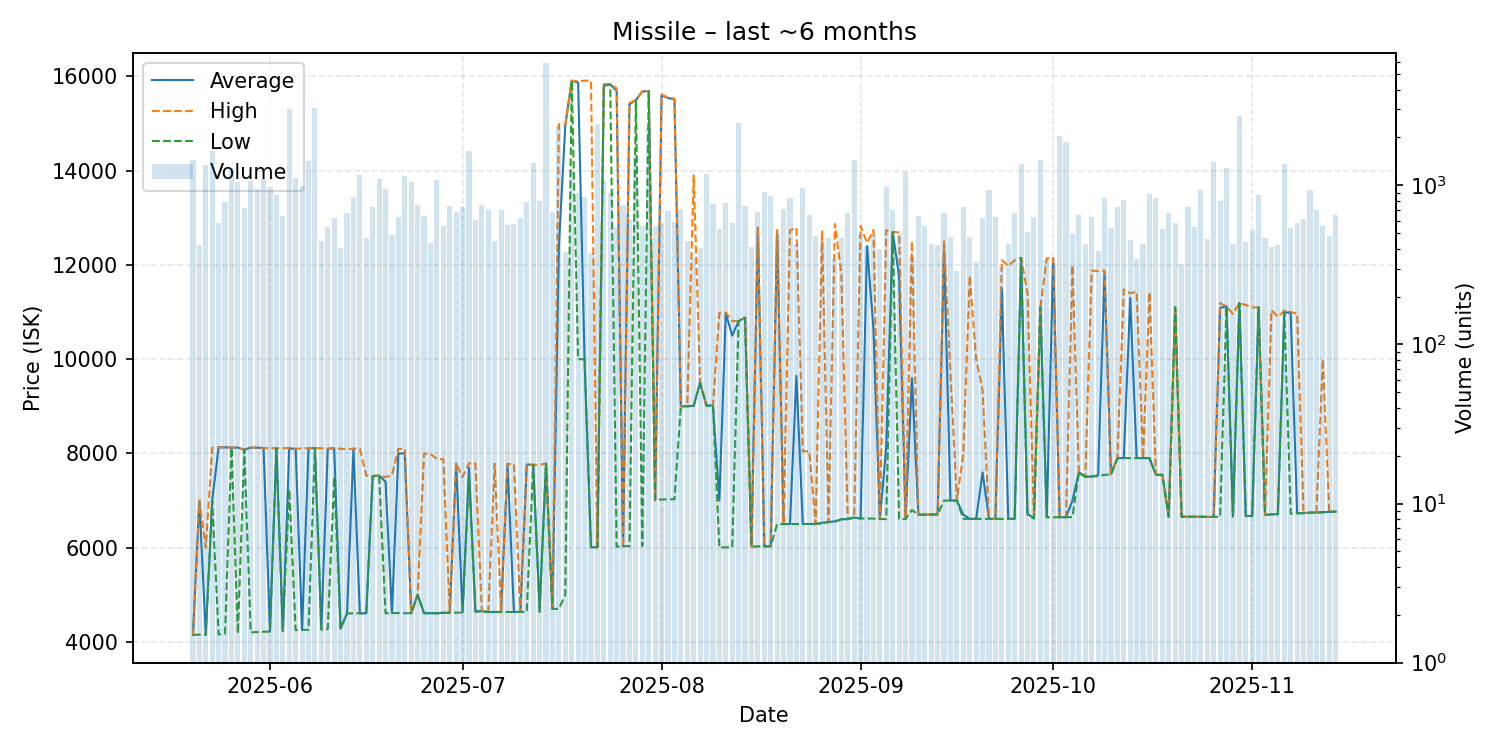

The file beside this chart, header and first rows:
date, average, highest, lowest, order_count, volume
2025-05-20, 4150, 4150, 4150, 196, 1440
2025-05-21, 6997, 7000, 4155, 162, 420
2025-05-22, 4155, 5999, 4153, 179, 1334
2025-05-23, 7000, 8119, 6998, 168, 1650
2025-05-24, 8129, 8129, 4158, 186, 577
2025-05-25, 8128, 8129, 4173, 233, 783
2025-05-26, 8126, 8128, 8124, 200, 1287
2025-05-27, 8124, 8125, 4177, 180, 1044
2025-05-28, 8079, 8080, 8077, 181, 716
2025-05-29, 8126, 8128, 4203, 229, 1062
2025-05-30, 8123, 8128, 4210, 275, 946
2025-05-31, 8114, 8115, 4218, 232, 1104
2025-06-01, 4224, 8111, 4218, 259, 977
2025-06-02, 8111, 8111, 8111, 191, 876
2025-06-03, 4228, 8111, 4226, 201, 639
2025-06-04, 8112, 8113, 7232, 186, 3038
2025-06-05, 8095, 8097, 4250, 164, 1118
2025-06-06, 4255, 8113, 4254, 212, 994
2025-06-07, 8109, 8109, 4261, 218, 1422
2025-06-08, 8113, 8113, 8113, 230, 3060
2025-06-09, 4265, 8110, 4263, 186, 446
2025-06-10, 8100, 8100, 4274, 164, 549
2025-06-11, 8110, 8112, 7500, 203, 624
2025-06-12, 4286, 8100, 4283, 179, 403
2025-06-13, 4606, 8090, 4604, 183, 674
2025-06-14, 8091, 8104, 4609, 215, 840
2025-06-15, 4609, 8100, 4607, 200, 1168
2025-06-16, 4607, 7530, 4607, 185, 469
2025-06-17, 7519, 7519, 7519, 185, 727
2025-06-18, 7532, 7532, 7532, 193, 1104
2025-06-19, 7400, 7500, 4609, 198, 949
2025-06-20, 4614, 7532, 4613, 167, 488
2025-06-21, 8000, 8097, 4613, 174, 630
2025-06-22, 8000, 8097, 4609, 229, 1142
2025-06-23, 4609, 4609, 4609, 208, 1045
2025-06-24, 5003, 5003, 5002, 188, 757
2025-06-25, 4610, 7995, 4609, 151, 638
2025-06-26, 4609, 7988, 4609, 163, 437
2025-06-27, 4610, 7884, 4607, 184, 1088
2025-06-28, 4619, 7880, 4616, 189, 555
2025-06-29, 4619, 4619, 4619, 230, 743
2025-06-30, 7780, 7790, 4624, 183, 677
2025-07-01, 4626, 7500, 4625, 156, 734
2025-07-02, 7700, 7792, 7495, 177, 1639
2025-07-03, 4654, 7789, 4637, 169, 602
2025-07-04, 4654, 4654, 4651, 158, 758
2025-07-05, 4635, 4635, 4635, 174, 699
2025-07-06, 4636, 7782, 4635, 205, 444
2025-07-07, 4636, 4636, 4636, 147, 698
2025-07-08, 7774, 7780, 4637, 158, 567
2025-07-09, 4637, 7771, 4637, 173, 569
2025-07-10, 4637, 4637, 4637, 179, 626
2025-07-11, 7764, 7769, 4637, 179, 784
2025-07-12, 7759, 7759, 7759, 203, 1382
2025-07-13, 4700, 7760, 4636, 204, 802
2025-07-14, 7784, 7784, 7784, 163, 5848
2025-07-15, 4702, 4702, 4702, 168, 677
2025-07-16, 12390, 14990, 4703, 158, 2368
2025-07-17, 14960, 14980, 5001, 140, 381
2025-07-18, 15910, 15910, 15910, 154, 1274
... 119 more rows
